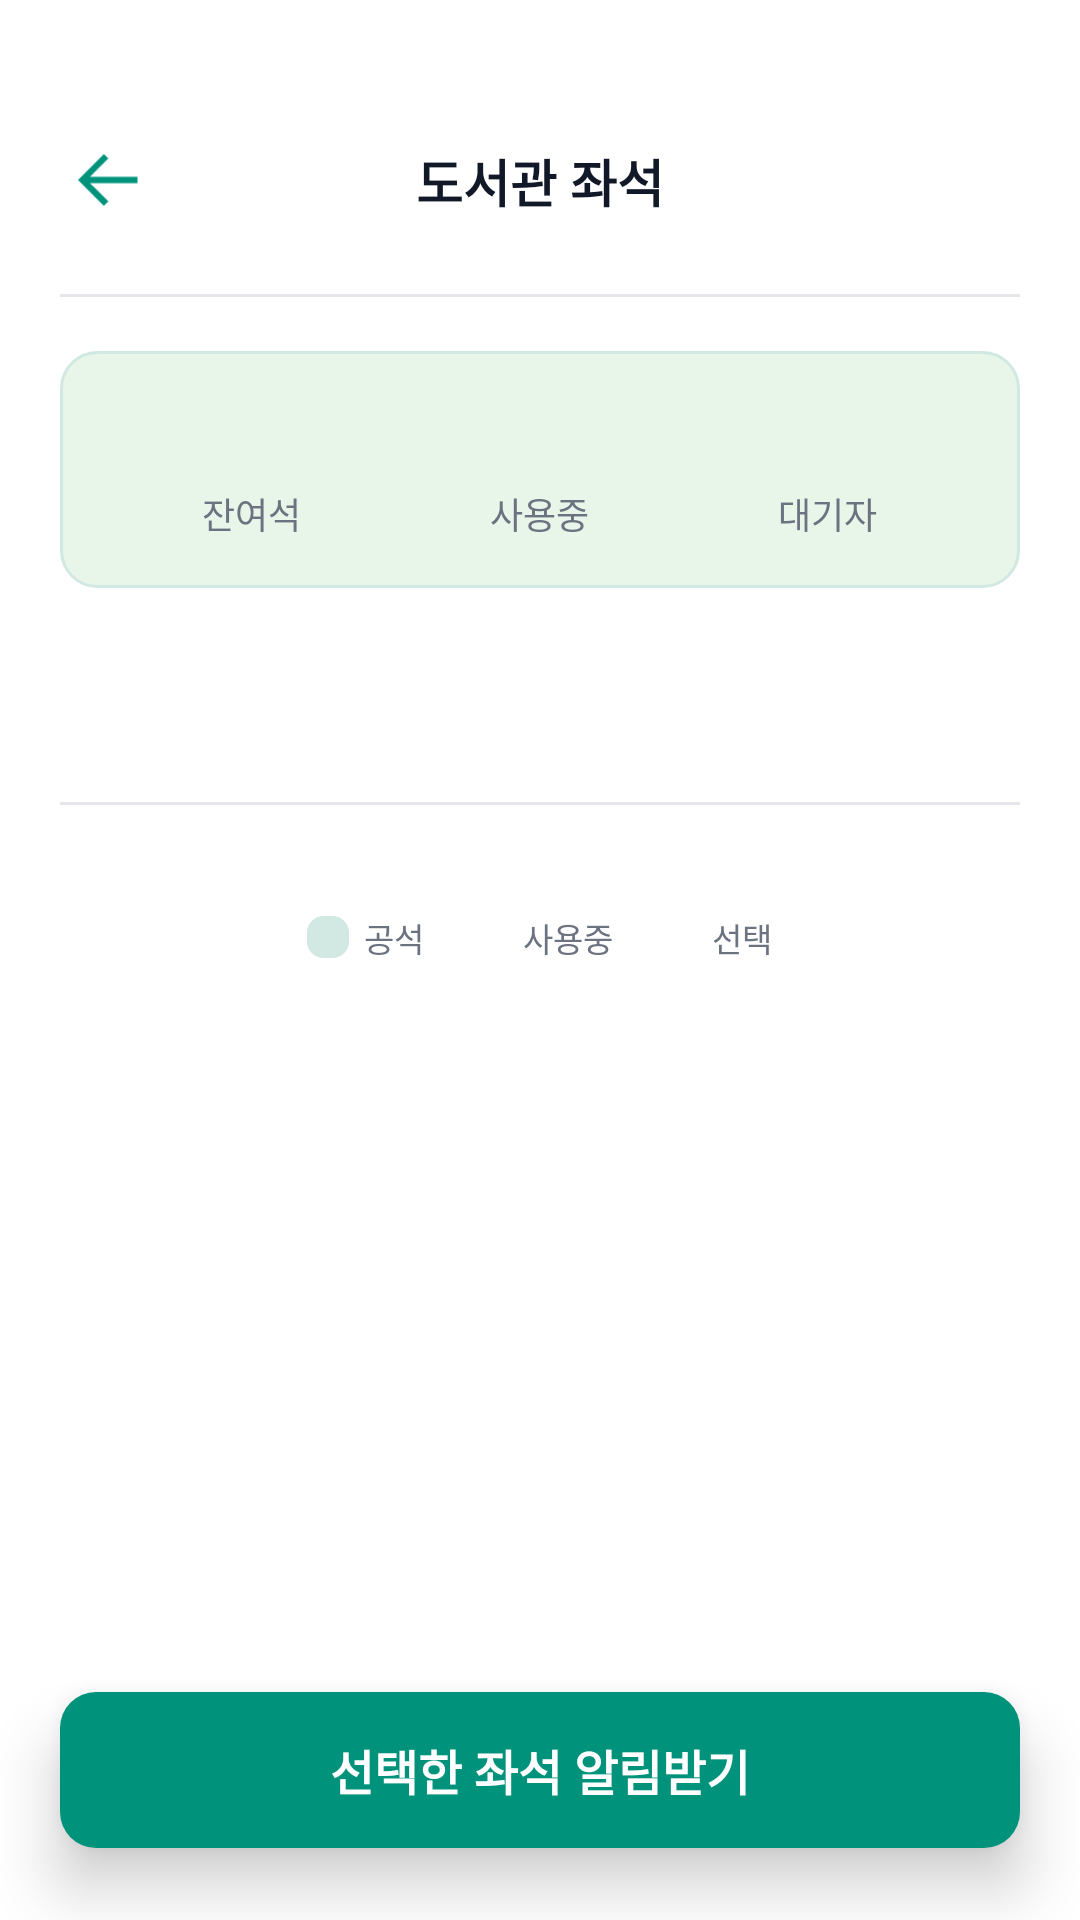

Produce the Android XML layout that renders to this screen, including the resource entries it uses.
<!-- AndroidManifest.xml: application theme Theme.AndroidApp -->
<!-- res/layout/activity_library_seats.xml -->
<?xml version="1.0" encoding="utf-8"?>
<FrameLayout xmlns:android="http://schemas.android.com/apk/res/android"
    xmlns:app="http://schemas.android.com/apk/res-auto"
    android:layout_width="match_parent"
    android:layout_height="match_parent"
    android:background="@color/white">

    <ScrollView
        android:layout_width="match_parent"
        android:layout_height="match_parent"
        android:fillViewport="true">

        <LinearLayout
            android:layout_width="match_parent"
            android:layout_height="wrap_content"
            android:orientation="vertical"
            android:paddingTop="32dp"
            android:paddingBottom="112dp">

            <androidx.constraintlayout.widget.ConstraintLayout
                android:layout_width="match_parent"
                android:layout_height="56dp">

                <ImageButton
                    android:id="@+id/btnBack"
                    android:layout_width="40dp"
                    android:layout_height="40dp"
                    android:layout_marginStart="16dp"
                    android:background="@android:color/transparent"
                    android:padding="10dp"
                    android:scaleType="fitCenter"
                    android:src="@drawable/back"
                    app:layout_constraintBottom_toBottomOf="parent"
                    app:layout_constraintStart_toStartOf="parent"
                    app:layout_constraintTop_toTopOf="parent" />

                <TextView
                    android:id="@+id/tvTitle"
                    android:layout_width="0dp"
                    android:layout_height="wrap_content"
                    android:layout_marginHorizontal="64dp"
                    android:gravity="center"
                    android:singleLine="true"
                    android:text="도서관 좌석"
                    android:textColor="@color/text_primary"
                    android:textSize="17sp"
                    android:textStyle="bold"
                    app:layout_constraintBottom_toBottomOf="parent"
                    app:layout_constraintEnd_toEndOf="parent"
                    app:layout_constraintStart_toStartOf="parent"
                    app:layout_constraintTop_toTopOf="parent" />
            </androidx.constraintlayout.widget.ConstraintLayout>

            <View
                android:layout_width="match_parent"
                android:layout_height="1dp"
                android:layout_marginHorizontal="20dp"
                android:layout_marginTop="10dp"
                android:layout_marginBottom="18dp"
                android:background="@color/divider" />

            <LinearLayout
                android:layout_width="match_parent"
                android:layout_height="wrap_content"
                android:layout_marginHorizontal="20dp"
                android:background="@drawable/bg_summary_box"
                android:orientation="horizontal"
                android:padding="16dp">

                <LinearLayout
                    android:layout_width="0dp"
                    android:layout_height="wrap_content"
                    android:layout_weight="1"
                    android:gravity="center"
                    android:orientation="vertical">

                    <TextView
                        android:id="@+id/tvTotalSeats"
                        android:layout_width="wrap_content"
                        android:layout_height="wrap_content"
                        android:textColor="@color/jari_green"
                        android:textSize="22sp"
                        android:textStyle="bold" />

                    <TextView
                        android:layout_width="wrap_content"
                        android:layout_height="wrap_content"
                        android:text="잔여석"
                        android:textColor="@color/text_secondary"
                        android:textSize="12sp" />
                </LinearLayout>

                <LinearLayout
                    android:layout_width="0dp"
                    android:layout_height="wrap_content"
                    android:layout_weight="1"
                    android:gravity="center"
                    android:orientation="vertical">

                    <TextView
                        android:id="@+id/tvInUseSeats"
                        android:layout_width="wrap_content"
                        android:layout_height="wrap_content"
                        android:textColor="@color/text_primary"
                        android:textSize="22sp"
                        android:textStyle="bold" />

                    <TextView
                        android:layout_width="wrap_content"
                        android:layout_height="wrap_content"
                        android:text="사용중"
                        android:textColor="@color/text_secondary"
                        android:textSize="12sp" />
                </LinearLayout>

                <LinearLayout
                    android:layout_width="0dp"
                    android:layout_height="wrap_content"
                    android:layout_weight="1"
                    android:gravity="center"
                    android:orientation="vertical">

                    <TextView
                        android:id="@+id/tvAvailableSeats"
                        android:layout_width="wrap_content"
                        android:layout_height="wrap_content"
                        android:textColor="@color/text_primary"
                        android:textSize="22sp"
                        android:textStyle="bold" />

                    <TextView
                        android:layout_width="wrap_content"
                        android:layout_height="wrap_content"
                        android:text="대기자"
                        android:textColor="@color/text_secondary"
                        android:textSize="12sp" />
                </LinearLayout>
            </LinearLayout>

            <TextView
                android:id="@+id/tvSelectedInfo"
                android:layout_width="match_parent"
                android:layout_height="wrap_content"
                android:layout_marginHorizontal="20dp"
                android:layout_marginTop="16dp"
                android:textColor="@color/text_primary"
                android:textSize="14sp"
                android:textStyle="bold" />

            <TextView
                android:id="@+id/tvSelectedDetail"
                android:layout_width="match_parent"
                android:layout_height="wrap_content"
                android:layout_marginHorizontal="20dp"
                android:layout_marginTop="4dp"
                android:textColor="@color/text_secondary"
                android:textSize="12sp" />

            <View
                android:layout_width="match_parent"
                android:layout_height="1dp"
                android:layout_marginHorizontal="20dp"
                android:layout_marginTop="16dp"
                android:background="@color/divider" />

            <HorizontalScrollView
                android:id="@+id/hsvLibrarySeatMap"
                android:layout_width="match_parent"
                android:layout_height="wrap_content"
                android:layout_marginTop="18dp"
                android:clipToPadding="false"
                android:paddingHorizontal="20dp"
                android:scrollbars="horizontal">

                <GridLayout
                    android:id="@+id/gridLibrarySeats"
                    android:layout_width="wrap_content"
                    android:layout_height="wrap_content"
                    android:columnCount="18" />
            </HorizontalScrollView>

            <LinearLayout
                android:layout_width="match_parent"
                android:layout_height="wrap_content"
                android:layout_marginTop="18dp"
                android:gravity="center"
                android:orientation="horizontal">

                <View
                    android:layout_width="14dp"
                    android:layout_height="14dp"
                    android:background="@drawable/bg_legend_rect_outline"
                    android:backgroundTint="#D1E9E2" />

                <TextView
                    android:layout_width="wrap_content"
                    android:layout_height="wrap_content"
                    android:layout_marginStart="5dp"
                    android:layout_marginEnd="14dp"
                    android:text="공석"
                    android:textColor="@color/text_secondary"
                    android:textSize="11sp" />

                <View
                    android:layout_width="14dp"
                    android:layout_height="14dp"
                    android:background="@drawable/bg_legend_rect_filled"
                    android:backgroundTint="#F3F4F6" />

                <TextView
                    android:layout_width="wrap_content"
                    android:layout_height="wrap_content"
                    android:layout_marginStart="5dp"
                    android:layout_marginEnd="14dp"
                    android:text="사용중"
                    android:textColor="@color/text_secondary"
                    android:textSize="11sp" />

                <View
                    android:layout_width="14dp"
                    android:layout_height="14dp"
                    android:background="@drawable/bg_legend_rect_filled"
                    android:backgroundTint="@color/jari_green" />

                <TextView
                    android:layout_width="wrap_content"
                    android:layout_height="wrap_content"
                    android:layout_marginStart="5dp"
                    android:text="선택"
                    android:textColor="@color/text_secondary"
                    android:textSize="11sp" />
            </LinearLayout>
        </LinearLayout>
    </ScrollView>

    <LinearLayout
        android:id="@+id/btnNotifyLibrarySeat"
        android:layout_width="match_parent"
        android:layout_height="52dp"
        android:layout_gravity="bottom"
        android:layout_marginHorizontal="20dp"
        android:layout_marginBottom="24dp"
        android:background="@drawable/bg_primary_button"
        android:backgroundTint="@color/jari_green"
        android:clickable="true"
        android:elevation="12dp"
        android:focusable="true"
        android:foreground="?attr/selectableItemBackground"
        android:gravity="center"
        android:orientation="vertical">

        <TextView
            android:id="@+id/tvNotifyLibrarySeat"
            android:layout_width="wrap_content"
            android:layout_height="wrap_content"
            android:text="선택한 좌석 알림받기"
            android:textColor="@color/white"
            android:textSize="16sp"
            android:textStyle="bold" />
    </LinearLayout>
</FrameLayout>
<!-- resources referenced by this layout -->
<resources>
  <color name="divider">#FFE5E7EB</color>
  <color name="jari_green">#FF00927A</color>
  <color name="text_primary">#FF111827</color>
  <color name="text_secondary">#FF6B7280</color>
  <color name="white">#FFFFFFFF</color>
  <!-- drawable back: png bitmap (drawable, 571 bytes) -->
  <!-- drawable bg_legend_rect_outline (drawable) -->
  <shape xmlns:android="http://schemas.android.com/apk/res/android"
      android:shape="rectangle">
      <stroke
          android:width="1dp"
          android:color="#D1E9E2" />
      <solid android:color="@color/white" />
      <corners android:radius="5dp" />
  </shape>
  <!-- drawable bg_primary_button (drawable) -->
  <?xml version="1.0" encoding="utf-8"?>
  <shape xmlns:android="http://schemas.android.com/apk/res/android"
      android:shape="rectangle">
      <solid android:color="@color/jari_green" />
      <corners android:radius="12dp" />
  </shape>
  <!-- drawable bg_summary_box (drawable) -->
  <?xml version="1.0" encoding="utf-8"?>
  <shape xmlns:android="http://schemas.android.com/apk/res/android"
      android:shape="rectangle">
      <solid android:color="#E8F5E9" />
      <stroke
          android:width="1dp"
          android:color="#D1E9E2" />
      <corners android:radius="12dp" />
  </shape>
  <style name="Theme.AndroidApp" parent="Base.Theme.AndroidApp" />
  <style name="Base.Theme.AndroidApp" parent="Theme.Material3.Light.NoActionBar">
          <item name="colorPrimary">@color/jari_green</item>
          <item name="colorOnPrimary">@color/white</item>
          <item name="colorSecondary">@color/jari_green_dark</item>
          <item name="android:statusBarColor">@color/white</item>
          <item name="android:windowLightStatusBar" tools:targetApi="m">true</item>
      </style>
  <color name="jari_green_dark">#FF007566</color>
</resources>
